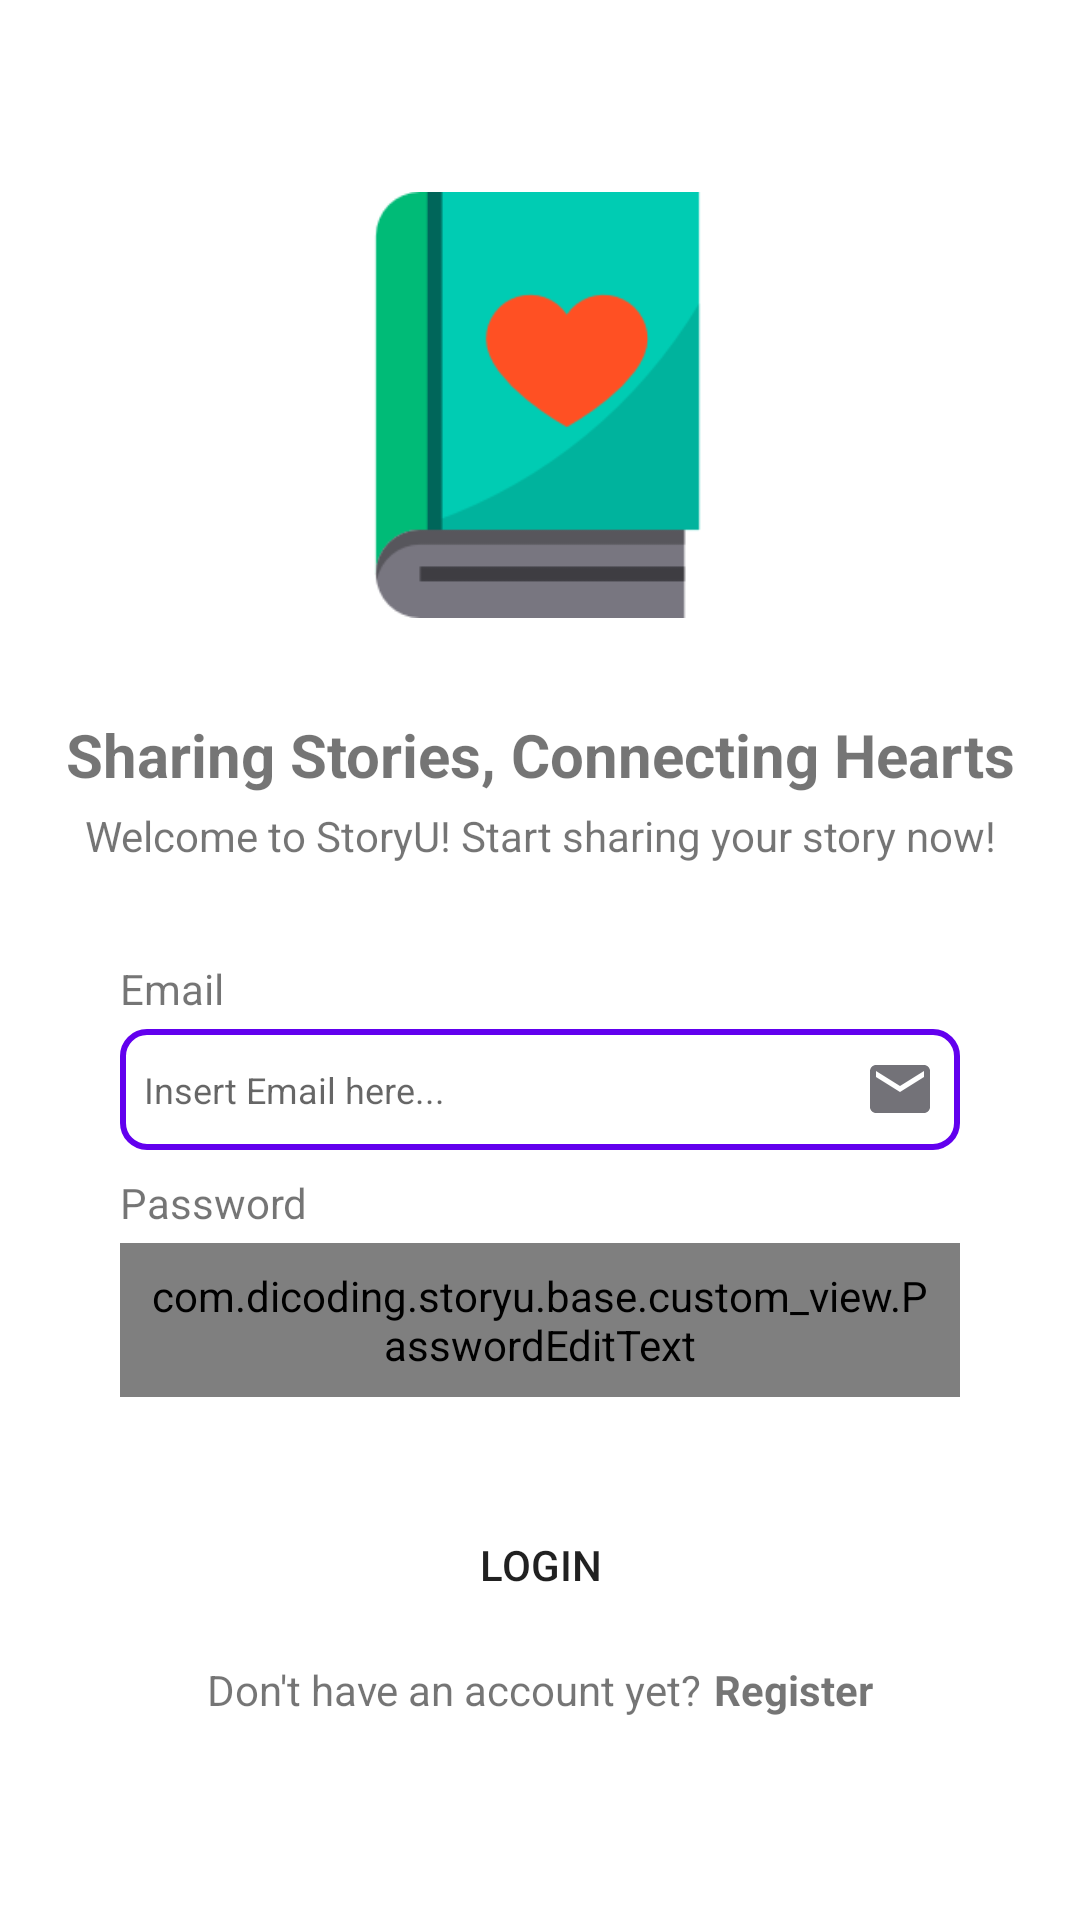

Write the Android layout XML for this screen, with the resource values it uses.
<!-- AndroidManifest.xml: application theme Theme.StoryU -->
<!-- res/layout/fragment_login.xml -->
<?xml version="1.0" encoding="utf-8"?>
<androidx.constraintlayout.widget.ConstraintLayout xmlns:android="http://schemas.android.com/apk/res/android"
    xmlns:app="http://schemas.android.com/apk/res-auto"
    xmlns:tools="http://schemas.android.com/tools"
    android:layout_width="match_parent"
    android:layout_height="match_parent"
    tools:context=".presentation.login.LoginFragment">

    <ImageView
        android:id="@+id/imageView"
        android:layout_width="155dp"
        android:layout_height="142dp"
        android:layout_marginTop="64dp"
        android:src="@drawable/ic_storybook"
        app:layout_constraintEnd_toEndOf="parent"
        app:layout_constraintHorizontal_bias="0.496"
        app:layout_constraintStart_toStartOf="parent"
        app:layout_constraintTop_toTopOf="parent" />

    <TextView
        android:id="@+id/titleTextView"
        android:layout_width="wrap_content"
        android:layout_height="wrap_content"
        android:layout_marginTop="32dp"
        android:text="@string/title"
        android:textSize="20sp"
        android:textStyle="bold"
        app:layout_constraintEnd_toEndOf="parent"
        app:layout_constraintStart_toStartOf="parent"
        app:layout_constraintTop_toBottomOf="@+id/imageView" />

    <TextView
        android:id="@+id/messageTextView"
        android:layout_width="wrap_content"
        android:layout_height="wrap_content"
        android:layout_marginTop="4dp"
        android:text="@string/login_message"
        app:layout_constraintEnd_toEndOf="parent"
        app:layout_constraintStart_toStartOf="parent"
        app:layout_constraintTop_toBottomOf="@+id/titleTextView" />

    <TextView
        android:id="@+id/tvEmail"
        android:layout_width="wrap_content"
        android:layout_height="wrap_content"
        android:layout_marginTop="32dp"
        android:text="@string/email"
        app:layout_constraintStart_toStartOf="@+id/ed_login_email"
        app:layout_constraintTop_toBottomOf="@+id/messageTextView" />

    <EditText
        android:id="@+id/ed_login_email"
        android:layout_width="280dp"
        android:layout_height="wrap_content"
        android:layout_marginTop="4dp"
        android:drawableRight="@drawable/ic_email"
        android:ems="10"
        android:hint="@string/hint_email"
        android:background="@drawable/ed_style"
        android:padding="8dp"
        android:inputType="textEmailAddress"
        app:layout_constraintStart_toStartOf="@+id/tvPassword"
        app:layout_constraintTop_toBottomOf="@+id/tvEmail" />

    <TextView
        android:id="@+id/tvPassword"
        android:layout_width="wrap_content"
        android:layout_height="wrap_content"
        android:layout_marginTop="8dp"
        android:text="@string/password"
        app:layout_constraintStart_toStartOf="@+id/ed_login_password"
        app:layout_constraintTop_toBottomOf="@+id/ed_login_email" />

    <com.dicoding.storyu.base.custom_view.PasswordEditText
        android:id="@+id/ed_login_password"
        android:layout_width="280dp"
        android:layout_height="wrap_content"
        android:layout_marginTop="4dp"
        android:drawableRight="@drawable/ic_lock"
        android:ems="10"
        android:background="@drawable/ed_style"
        android:padding="8dp"
        android:hint="@string/hint_password"
        android:inputType="textPassword"

        app:layout_constraintEnd_toEndOf="parent"
        app:layout_constraintStart_toStartOf="parent"
        app:layout_constraintTop_toBottomOf="@+id/tvPassword" />

    <Button
        android:id="@+id/loginButton"
        android:layout_width="180dp"
        android:layout_height="wrap_content"
        android:layout_marginTop="32dp"
        android:background="@drawable/button_shape"
        android:text="@string/login"
        app:layout_constraintEnd_toEndOf="parent"
        app:layout_constraintStart_toStartOf="parent"
        app:layout_constraintTop_toBottomOf="@+id/ed_login_password" />

    <LinearLayout
        android:id="@+id/layoutText"
        android:layout_width="wrap_content"
        android:layout_height="wrap_content"
        android:gravity="center"
        android:orientation="horizontal"
        app:layout_constraintEnd_toEndOf="parent"
        app:layout_constraintStart_toStartOf="parent"
        android:layout_marginTop="8dp"
        app:layout_constraintTop_toBottomOf="@+id/loginButton">

        <TextView
            android:id="@+id/tvRegisterMessage"
            android:layout_width="wrap_content"
            android:layout_height="wrap_content"
            android:text="@string/account_register"
            tools:layout_editor_absoluteX="85dp"
            tools:layout_editor_absoluteY="602dp" />

        <TextView
            android:id="@+id/tvRegister"
            android:layout_width="wrap_content"
            android:layout_height="wrap_content"
            android:layout_marginStart="4dp"
            android:textStyle="bold"
            android:text="@string/register"
            tools:layout_editor_absoluteX="214dp"
            tools:layout_editor_absoluteY="604dp" />

    </LinearLayout>

</androidx.constraintlayout.widget.ConstraintLayout>
<!-- resources referenced by this layout -->
<resources>
  <!-- drawable button_shape (drawable) -->
  <?xml version="1.0" encoding="utf-8"?>
  <shape xmlns:android="http://schemas.android.com/apk/res/android">
      <corners android:radius="25dp"></corners>
  </shape>
  <!-- drawable ed_style (drawable) -->
  <?xml version="1.0" encoding="utf-8"?>
  <shape xmlns:android="http://schemas.android.com/apk/res/android" android:shape="rectangle">
      <stroke
          android:width="2dp"
          android:color="@color/purple_500" />
      <corners android:radius="8dp"/>
  </shape>
  <!-- drawable ic_email (drawable) -->
  <vector android:height="24dp" android:tint="#737278"
      android:viewportHeight="24" android:viewportWidth="24"
      android:width="24dp" xmlns:android="http://schemas.android.com/apk/res/android">
      <path android:fillColor="@android:color/white" android:pathData="M20,4L4,4c-1.1,0 -1.99,0.9 -1.99,2L2,18c0,1.1 0.9,2 2,2h16c1.1,0 2,-0.9 2,-2L22,6c0,-1.1 -0.9,-2 -2,-2zM20,8l-8,5 -8,-5L4,6l8,5 8,-5v2z"/>
  </vector>
  <!-- drawable ic_lock (drawable) -->
  <vector android:height="24dp" android:tint="#737278"
      android:viewportHeight="24" android:viewportWidth="24"
      android:width="24dp" xmlns:android="http://schemas.android.com/apk/res/android">
      <path android:fillColor="@android:color/white" android:pathData="M18,8h-1L17,6c0,-2.76 -2.24,-5 -5,-5S7,3.24 7,6v2L6,8c-1.1,0 -2,0.9 -2,2v10c0,1.1 0.9,2 2,2h12c1.1,0 2,-0.9 2,-2L20,10c0,-1.1 -0.9,-2 -2,-2zM12,17c-1.1,0 -2,-0.9 -2,-2s0.9,-2 2,-2 2,0.9 2,2 -0.9,2 -2,2zM15.1,8L8.9,8L8.9,6c0,-1.71 1.39,-3.1 3.1,-3.1 1.71,0 3.1,1.39 3.1,3.1v2z"/>
  </vector>
  <!-- drawable ic_storybook: png bitmap (drawable, 5624 bytes) -->
  <string name="account_register">Don\'t have an account yet?</string>
  <string name="email">Email</string>
  <string name="hint_email"><font size="12">Insert Email here...</font></string>
  <string name="hint_password"><font size="12">Insert Password here...</font></string>
  <string name="login">Login</string>
  <string name="login_message">Welcome to StoryU! Start sharing your story now!</string>
  <string name="password">Password</string>
  <string name="register">Register</string>
  <string name="title">Sharing Stories, Connecting Hearts</string>
  <style name="Theme.StoryU" parent="Theme.MaterialComponents.DayNight.DarkActionBar">
          
          <item name="colorPrimary">@color/purple_500</item>
          <item name="colorPrimaryVariant">@color/purple_700</item>
          <item name="colorOnPrimary">@color/white</item>
          
          <item name="colorSecondary">@color/purple_500</item>
          <item name="colorSecondaryVariant">@color/purple_700</item>
          <item name="colorOnSecondary">@color/white</item>
          
          <item name="android:statusBarColor">?attr/colorPrimaryVariant</item>
          
      </style>
  <color name="purple_500">#FF6200EE</color>
  <color name="purple_700">#FF3700B3</color>
  <color name="white">#FFFFFFFF</color>
</resources>
